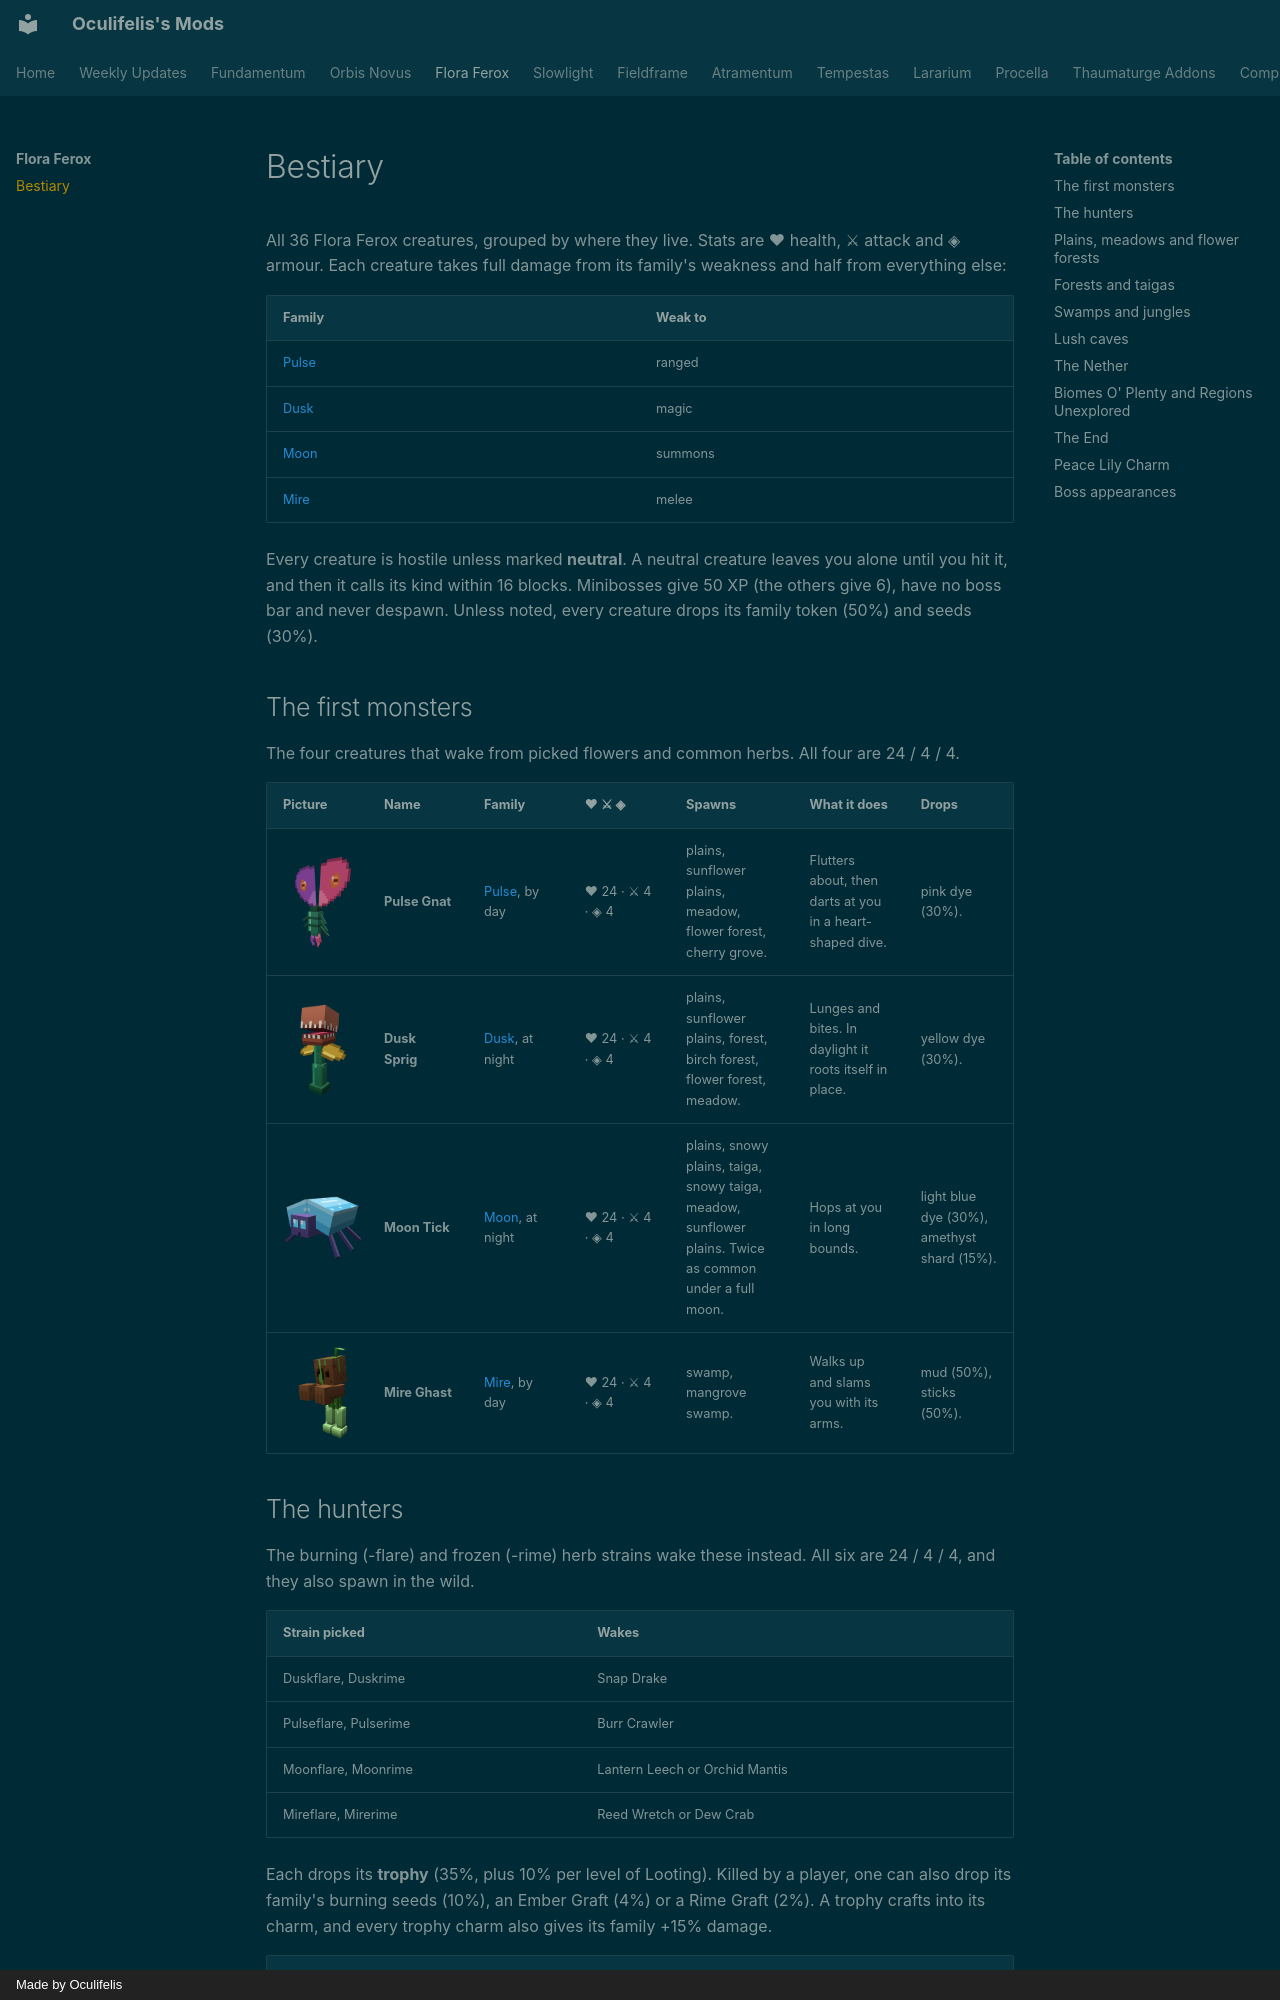

repository: Oculifelis/mod-wiki · page: floraferox/bestiary/index.html · generator: mkdocs · copyright: Made by Oculifelis

# Bestiary

All 36 Flora Ferox creatures, grouped by where they live. Stats are ♥ health, ⚔ attack and ◈ armour. Each creature takes full
damage from its family's weakness and half from everything else:

| Family | Weak to |
|---|---|
| [Pulse](index.md#the-four-families) | ranged |
| [Dusk](index.md#the-four-families) | magic |
| [Moon](index.md#the-four-families) | summons |
| [Mire](index.md#the-four-families) | melee |

Every creature is hostile unless marked **neutral**. A neutral creature leaves you alone until you hit it, and then it
calls its kind within 16 blocks. Minibosses give 50 XP (the others give 6), have no boss bar and never despawn. Unless
noted, every creature drops its family token (50%) and seeds (30%).

## The first monsters

The four creatures that wake from picked flowers and common herbs. All four are 24 / 4 / 4.

| Picture | Name | Family | ♥ ⚔ ◈ | Spawns | What it does | Drops |
|---|---|---|---|---|---|---|
| ![Pulse Gnat](img/pulse_gnat.png){ .mc-icon .mc-mob loading=lazy } | **Pulse Gnat**{ #pulse-gnat } | [Pulse](index.md#the-four-families), by day | ♥ 24 · ⚔ 4 · ◈ 4 | plains, sunflower plains, meadow, flower forest, cherry grove. | Flutters about, then darts at you in a heart-shaped dive. | pink dye (30%). |
| ![Dusk Sprig](img/dusk_sprig.png){ .mc-icon .mc-mob loading=lazy } | **Dusk Sprig**{ #dusk-sprig } | [Dusk](index.md#the-four-families), at night | ♥ 24 · ⚔ 4 · ◈ 4 | plains, sunflower plains, forest, birch forest, flower forest, meadow. | Lunges and bites. In daylight it roots itself in place. | yellow dye (30%). |
| ![Moon Tick](img/moon_tick.png){ .mc-icon .mc-mob loading=lazy } | **Moon Tick**{ #moon-tick } | [Moon](index.md#the-four-families), at night | ♥ 24 · ⚔ 4 · ◈ 4 | plains, snowy plains, taiga, snowy taiga, meadow, sunflower plains. Twice as common under a full moon. | Hops at you in long bounds. | light blue dye (30%), amethyst shard (15%). |
| ![Mire Ghast](img/mire_ghast.png){ .mc-icon .mc-mob loading=lazy } | **Mire Ghast**{ #mire-ghast } | [Mire](index.md#the-four-families), by day | ♥ 24 · ⚔ 4 · ◈ 4 | swamp, mangrove swamp. | Walks up and slams you with its arms. | mud (50%), sticks (50%). |
